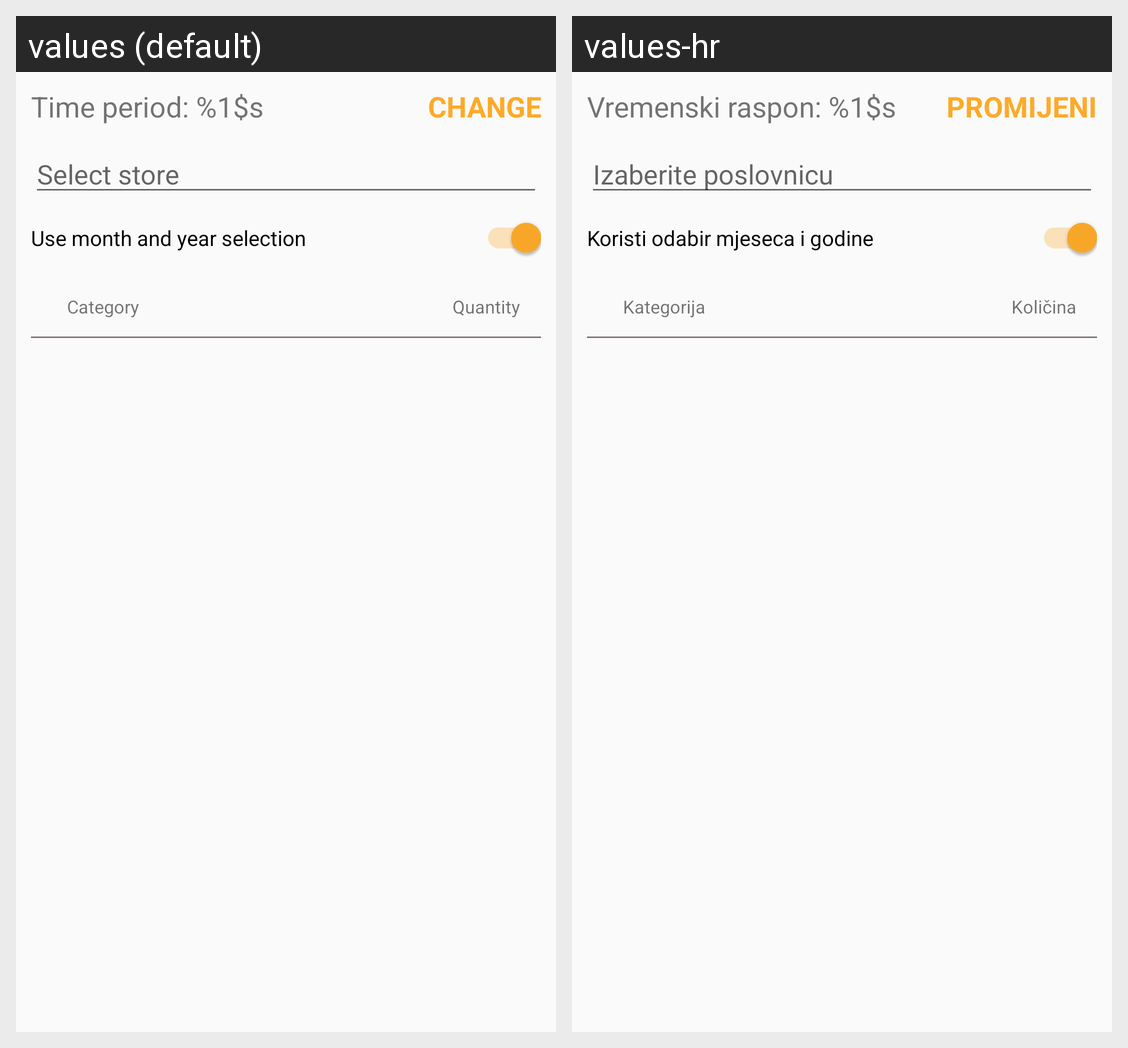

Strings drawn on this Android screen and how each of the app's shown locales translates them:
Android screen res/layout/fragment_top3.xml rendered under 2 locales, left to right: values (default), values-hr. Device: Nexus 5 (rendered at 1080×1920; each locale shown at half size, 540×960, under a caption strip naming it); theme AppTheme.
Strings drawn on this screen, with the default value and each locale's value (text and hints the layout hard-codes, and strings that could not be matched under every locale, appear in the picture but are not listed):

time_period
  values: Time period: %1$s
  values-hr: Vremenski raspon: %1$s

change_label
  values: change
  values-hr: promijeni

select_store
  values: Select store
  values-hr: Izaberite poslovnicu

use_month_and_year_selection
  values: Use month and year selection
  values-hr: Koristi odabir mjeseca i godine

category
  values: Category
  values-hr: Kategorija

quantity
  values: Quantity
  values-hr: Količina
